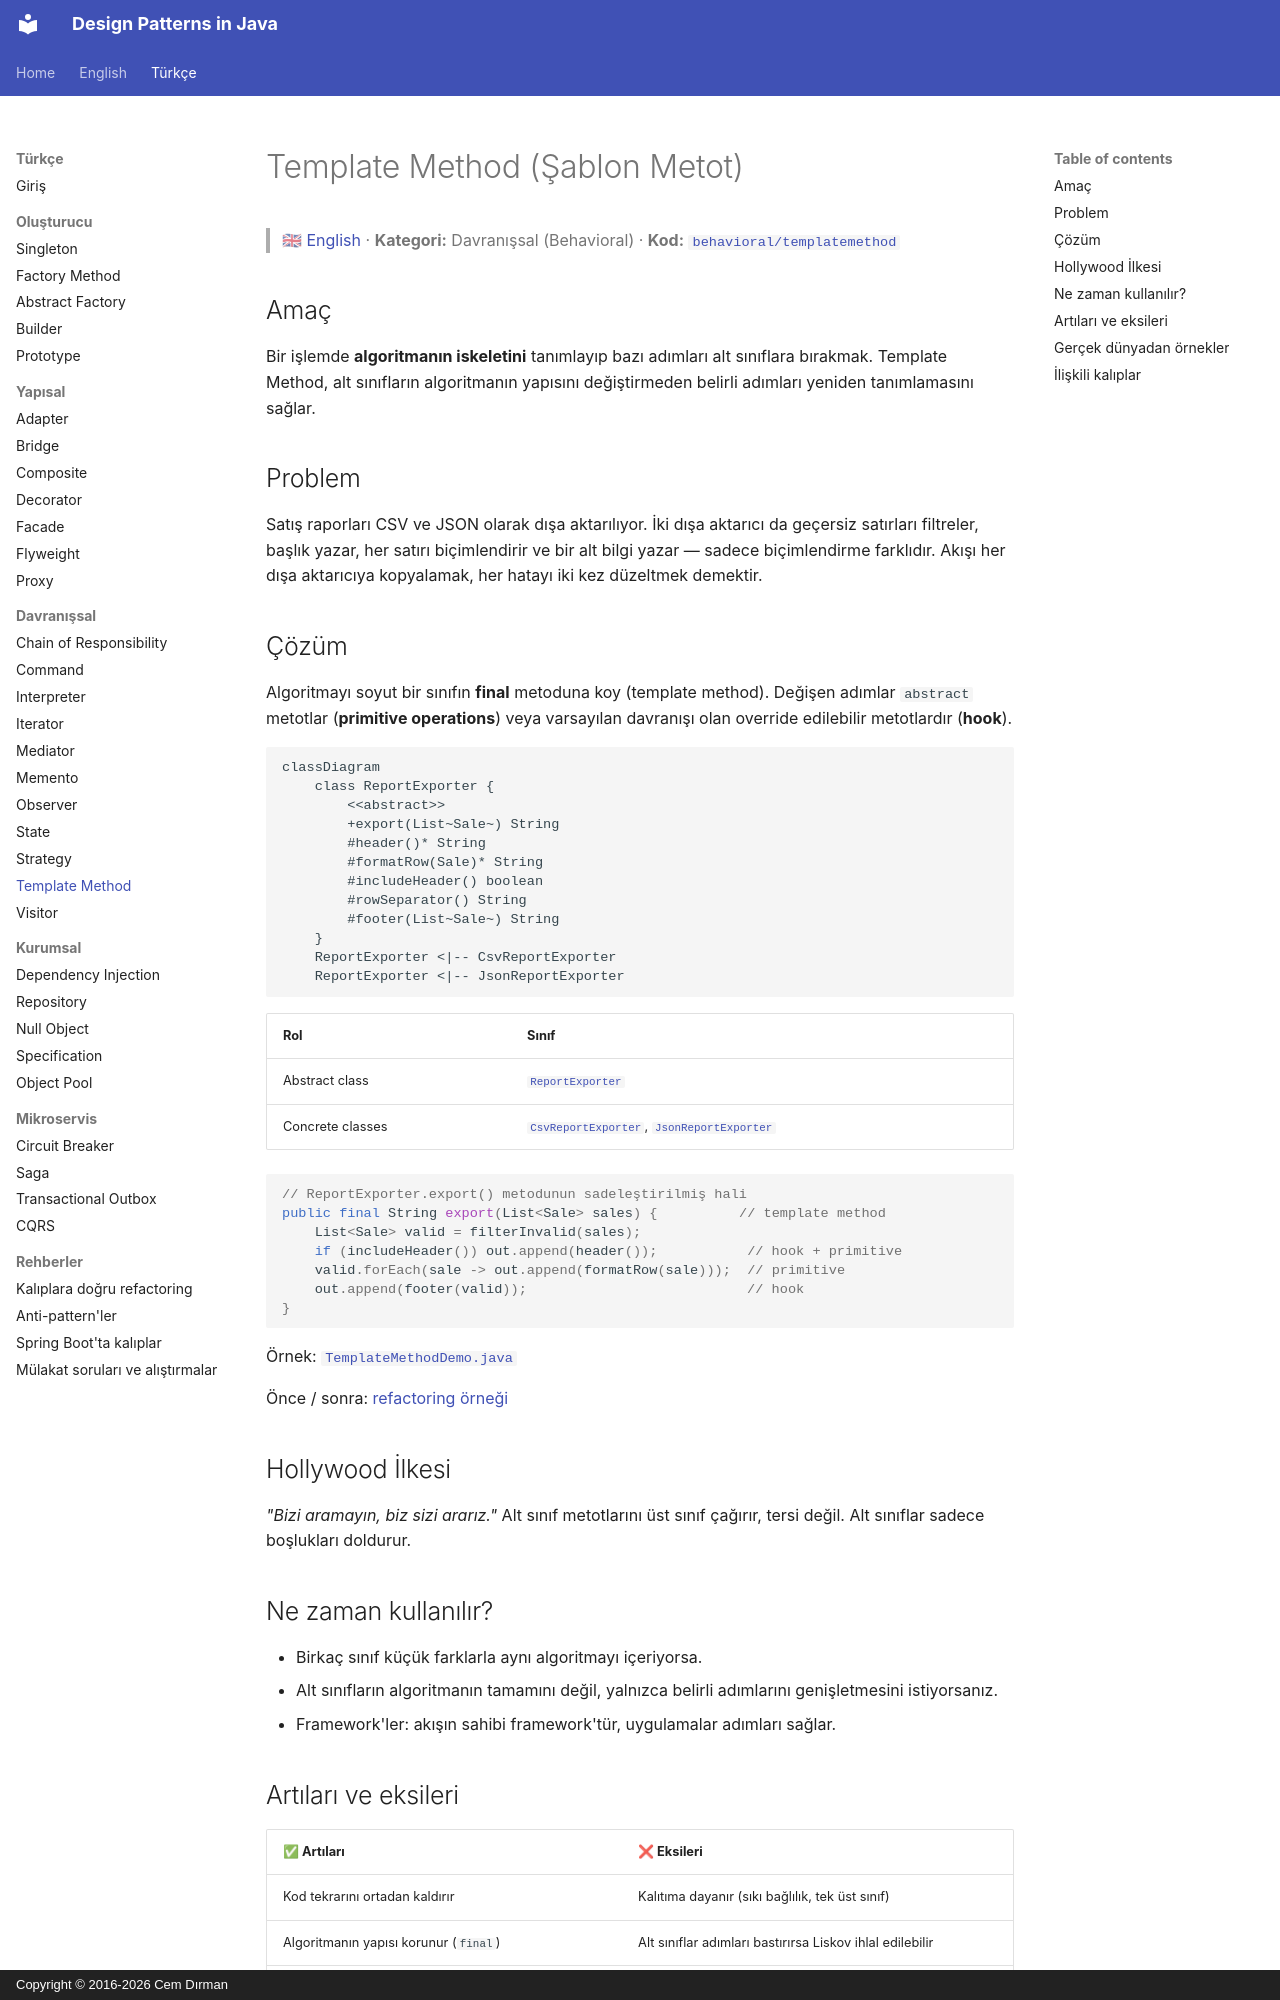

repository: cemdrman/design-patterns · page: tr/behavioral/template-method/index.html · generator: mkdocs · copyright: Copyright © 2016-2026 Cem Dırman

# Template Method (Şablon Metot)

> 🇬🇧 [English](../../en/behavioral/template-method.md) · **Kategori:** Davranışsal (Behavioral) · **Kod:** [`behavioral/templatemethod`](../../../src/main/java/designpatterns/behavioral/templatemethod)

## Amaç

Bir işlemde **algoritmanın iskeletini** tanımlayıp bazı adımları alt sınıflara bırakmak. Template
Method, alt sınıfların algoritmanın yapısını değiştirmeden belirli adımları yeniden tanımlamasını sağlar.

## Problem

Satış raporları CSV ve JSON olarak dışa aktarılıyor. İki dışa aktarıcı da geçersiz satırları
filtreler, başlık yazar, her satırı biçimlendirir ve bir alt bilgi yazar — sadece biçimlendirme
farklıdır. Akışı her dışa aktarıcıya kopyalamak, her hatayı iki kez düzeltmek demektir.

## Çözüm

Algoritmayı soyut bir sınıfın **final** metoduna koy (template method). Değişen adımlar
`abstract` metotlar (**primitive operations**) veya varsayılan davranışı olan override edilebilir
metotlardır (**hook**).

```mermaid
classDiagram
    class ReportExporter {
        <<abstract>>
        +export(List~Sale~) String
        #header()* String
        #formatRow(Sale)* String
        #includeHeader() boolean
        #rowSeparator() String
        #footer(List~Sale~) String
    }
    ReportExporter <|-- CsvReportExporter
    ReportExporter <|-- JsonReportExporter
```

| Rol | Sınıf |
|---|---|
| Abstract class | [`ReportExporter`](../../../src/main/java/designpatterns/behavioral/templatemethod/ReportExporter.java) |
| Concrete classes | [`CsvReportExporter`](../../../src/main/java/designpatterns/behavioral/templatemethod/CsvReportExporter.java), [`JsonReportExporter`](../../../src/main/java/designpatterns/behavioral/templatemethod/JsonReportExporter.java) |

```java
// ReportExporter.export() metodunun sadeleştirilmiş hali
public final String export(List<Sale> sales) {          // template method
    List<Sale> valid = filterInvalid(sales);
    if (includeHeader()) out.append(header());           // hook + primitive
    valid.forEach(sale -> out.append(formatRow(sale)));  // primitive
    out.append(footer(valid));                           // hook
}
```

Örnek: [`TemplateMethodDemo.java`](../../../src/main/java/designpatterns/behavioral/templatemethod/TemplateMethodDemo.java)

Önce / sonra: [refactoring örneği](../refactoring.md#template-method)

## Hollywood İlkesi

*"Bizi aramayın, biz sizi ararız."* Alt sınıf metotlarını üst sınıf çağırır, tersi değil. Alt
sınıflar sadece boşlukları doldurur.

## Ne zaman kullanılır?

- Birkaç sınıf küçük farklarla aynı algoritmayı içeriyorsa.
- Alt sınıfların algoritmanın tamamını değil, yalnızca belirli adımlarını genişletmesini istiyorsanız.
- Framework'ler: akışın sahibi framework'tür, uygulamalar adımları sağlar.
